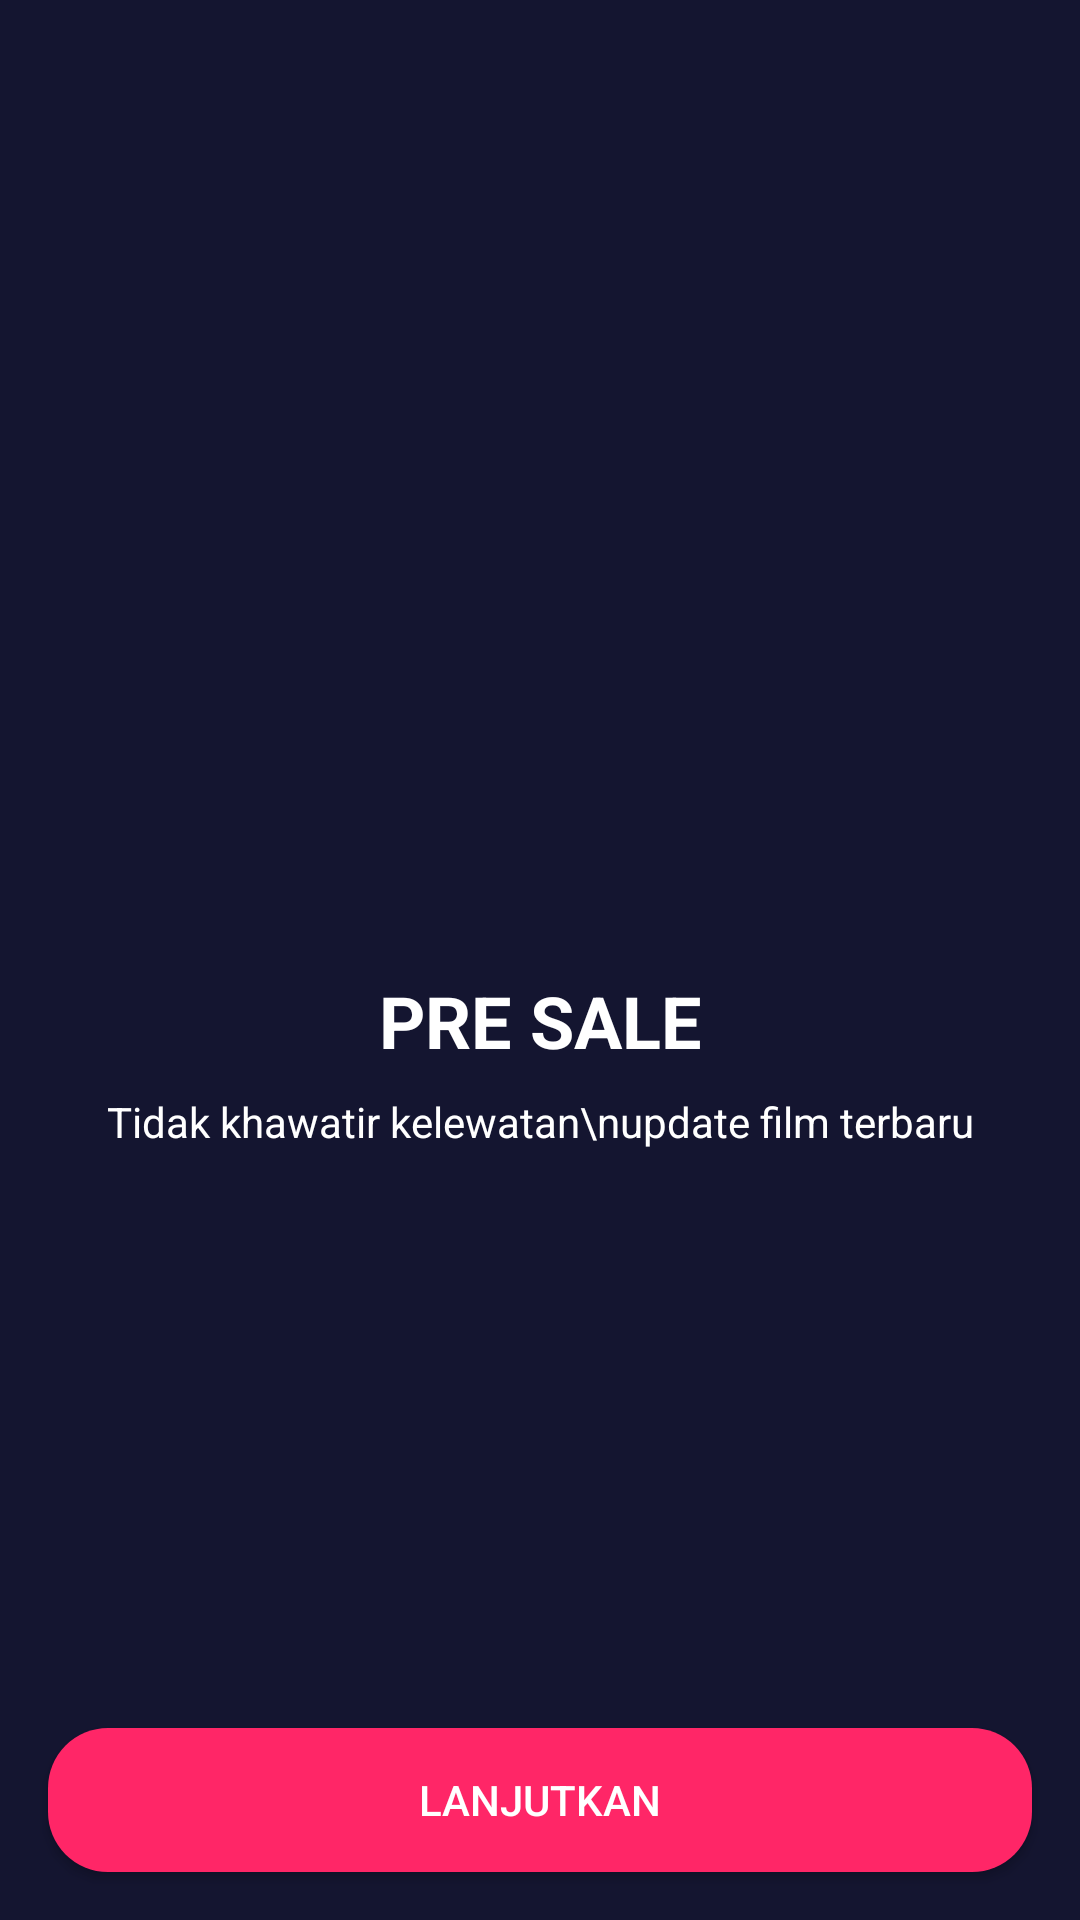

Produce the Android XML layout that renders to this screen, including the resource entries it uses.
<!-- AndroidManifest.xml: application theme Theme.MOVBooking -->
<!-- res/layout/activity_on_boarding_two.xml -->
<?xml version="1.0" encoding="utf-8"?>
<androidx.constraintlayout.widget.ConstraintLayout xmlns:android="http://schemas.android.com/apk/res/android"
    xmlns:app="http://schemas.android.com/apk/res-auto"
    xmlns:tools="http://schemas.android.com/tools"
    android:layout_width="match_parent"
    android:layout_height="match_parent"
    tools:context=".onBoarding.OnBoardingTwoActivity"
    android:background="@color/main_color">

    <ImageView
        android:id="@+id/imageView"
        android:layout_width="200dp"
        android:layout_height="200dp"
        android:layout_marginTop="100dp"
        android:src="@drawable/pre_sale"
        app:layout_constraintEnd_toEndOf="parent"
        app:layout_constraintStart_toStartOf="parent"
        app:layout_constraintTop_toTopOf="parent" />

    <TextView
        android:id="@+id/now_playing"
        android:layout_width="wrap_content"
        android:layout_height="wrap_content"
        android:layout_marginTop="24dp"
        android:text="PRE SALE"
        android:textColor="@color/white"
        android:textStyle="bold"
        android:textSize="24sp"
        app:layout_constraintEnd_toEndOf="parent"
        app:layout_constraintStart_toStartOf="parent"
        app:layout_constraintTop_toBottomOf="@+id/imageView" />

    <TextView
        android:id="@+id/description"
        android:layout_width="wrap_content"
        android:layout_height="wrap_content"
        android:layout_marginStart="16dp"
        android:layout_marginTop="8dp"
        android:layout_marginEnd="16dp"
        android:text="Tidak khawatir kelewatan\nupdate film terbaru"
        android:textAlignment="center"
        android:textColor="@color/white"
        app:layout_constraintEnd_toEndOf="parent"
        app:layout_constraintStart_toStartOf="parent"
        app:layout_constraintTop_toBottomOf="@+id/now_playing" />

    <androidx.appcompat.widget.AppCompatButton
        android:id="@+id/btn_pink"
        android:layout_width="match_parent"
        android:layout_height="wrap_content"
        android:layout_marginStart="16dp"
        android:layout_marginEnd="16dp"
        android:layout_marginBottom="16dp"
        android:background="@drawable/shape_rectagle_pink"
        android:text="LANJUTKAN"
        android:textColor="@color/white"
        app:layout_constraintBottom_toBottomOf="parent"
        app:layout_constraintEnd_toEndOf="parent"
        app:layout_constraintHorizontal_bias="0.0"
        app:layout_constraintStart_toStartOf="parent" />

</androidx.constraintlayout.widget.ConstraintLayout>
<!-- resources referenced by this layout -->
<resources>
  <color name="main_color">#141530</color>
  <color name="white">#FFFFFFFF</color>
  <!-- drawable shape_rectagle_pink (drawable) -->
  <?xml version="1.0" encoding="utf-8"?>
  <shape xmlns:android="http://schemas.android.com/apk/res/android"
      android:shape="rectangle">
  
      <solid android:color="@color/btn_pinkcolor"/>
      <corners android:radius="20dp"/>
  
  </shape>
  <style name="Theme.MOVBooking" parent="Theme.MaterialComponents.NoActionBar">
          
          <item name="colorPrimary">@color/purple_500</item>
          <item name="colorPrimaryVariant">@color/purple_700</item>
          <item name="colorOnPrimary">@color/white</item>
          
          <item name="colorSecondary">@color/teal_200</item>
          <item name="colorSecondaryVariant">@color/teal_700</item>
          <item name="colorOnSecondary">@color/black</item>
          
          <item name="android:statusBarColor" tools:targetApi="l">?attr/colorPrimaryVariant</item>
          
      </style>
  <color name="btn_pinkcolor">#FF2667</color>
  <color name="purple_500">#FF6200EE</color>
  <color name="purple_700">#FF3700B3</color>
  <color name="teal_200">#FF03DAC5</color>
  <color name="teal_700">#FF018786</color>
  <color name="black">#FF000000</color>
</resources>
